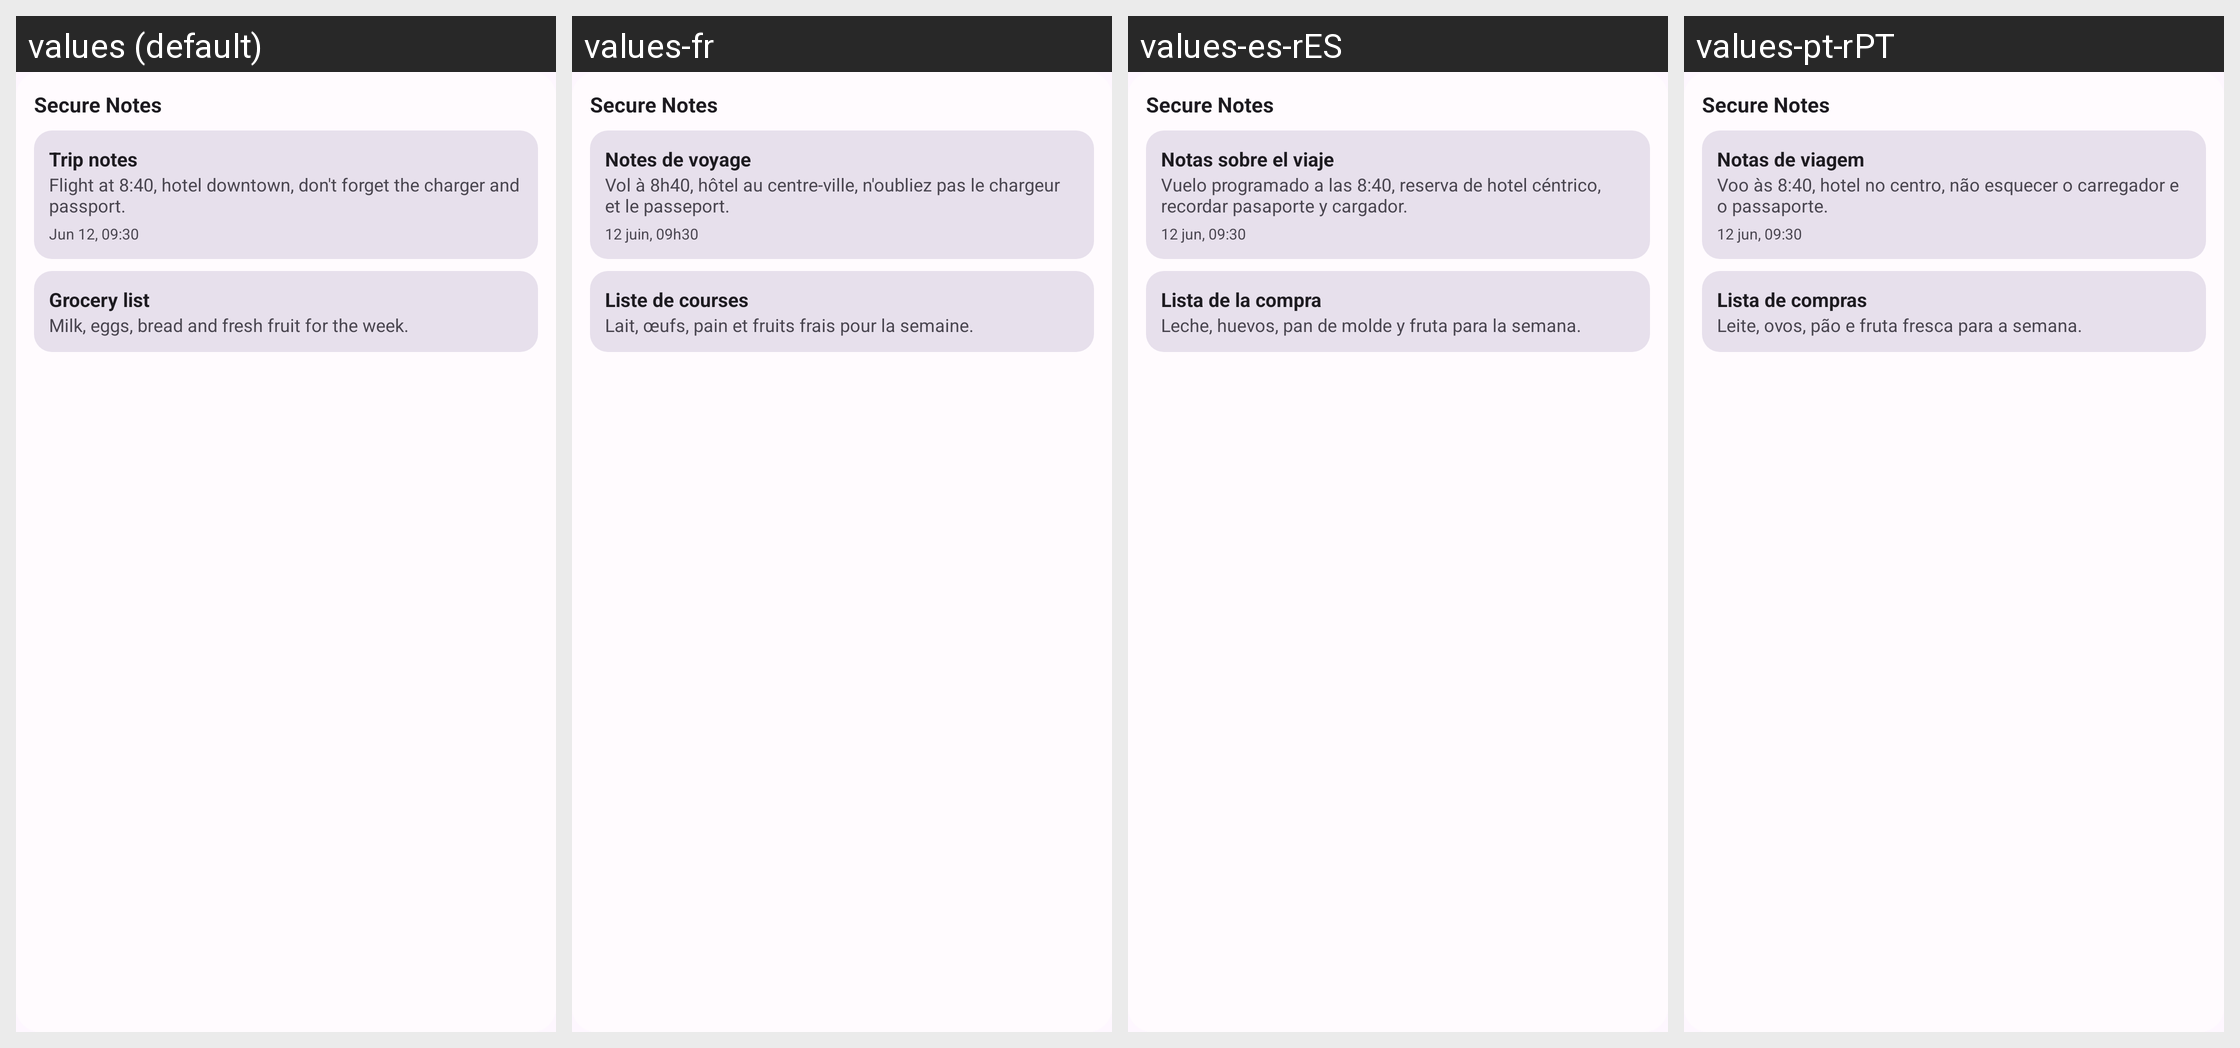

Locale-by-locale string values for the Android screen shown in this grid:
Android screen res/layout/widget_preview_list.xml rendered under 4 locales, left to right: values (default), values-fr, values-es-rES, values-pt-rPT. Device: Nexus 5 (rendered at 1080×1920; each locale shown at half size, 540×960, under a caption strip naming it); theme Theme.MyApplication.
Other locales in the repository, not shown: values-en-rGB, values-es-rVE, values-it, values-pt-rBR.
Strings drawn on this screen, with the default value and each locale's value (text and hints the layout hard-codes, and strings that could not be matched under every locale, appear in the picture but are not listed):

app_name
  values: Secure Notes
  values-fr: Secure Notes
  values-es-rES: Secure Notes
  values-pt-rPT: Secure Notes

widget_preview_sample_title
  values: Trip notes
  values-fr: Notes de voyage
  values-es-rES: Notas sobre el viaje
  values-pt-rPT: Notas de viagem

widget_preview_sample_text
  values: Flight at 8:40, hotel downtown, don't forget the charger and passport.
  values-fr: Vol à 8h40, hôtel au centre-ville, n'oubliez pas le chargeur et le passeport.
  values-es-rES: Vuelo programado a las 8:40, reserva de hotel céntrico, recordar pasaporte y cargador.
  values-pt-rPT: Voo às 8:40, hotel no centro, não esquecer o carregador e o passaporte.

widget_preview_sample_date
  values: Jun 12, 09:30
  values-fr: 12 juin, 09h30
  values-es-rES: 12 jun, 09:30
  values-pt-rPT: 12 jun, 09:30

widget_preview_sample_title2
  values: Grocery list
  values-fr: Liste de courses
  values-es-rES: Lista de la compra
  values-pt-rPT: Lista de compras

widget_preview_sample_text2
  values: Milk, eggs, bread and fresh fruit for the week.
  values-fr: Lait, œufs, pain et fruits frais pour la semaine.
  values-es-rES: Leche, huevos, pan de molde y fruta para la semana.
  values-pt-rPT: Leite, ovos, pão e fruta fresca para a semana.
